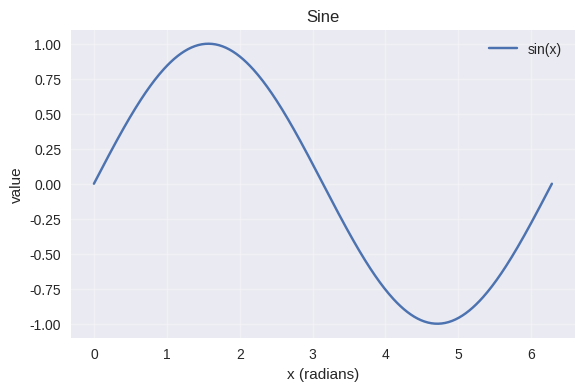
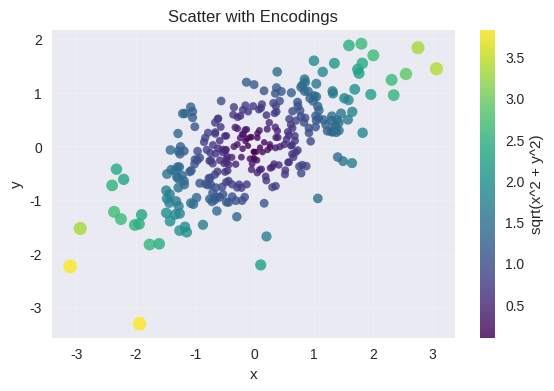
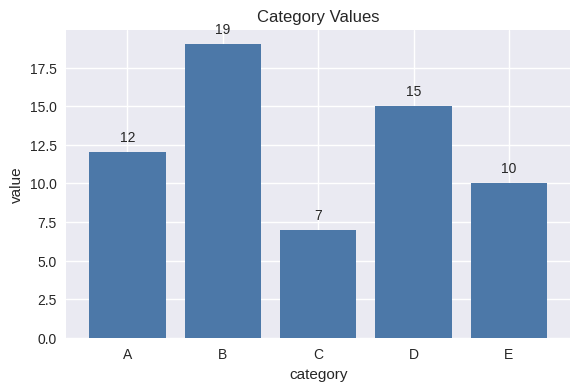
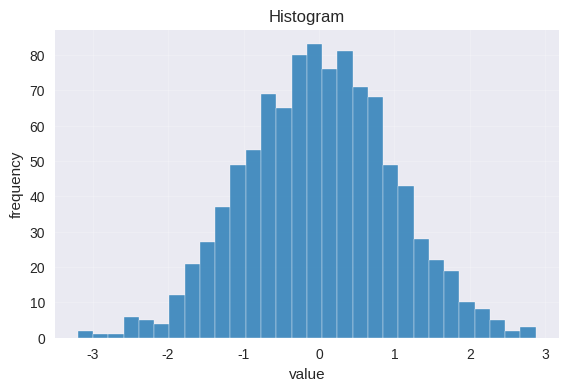
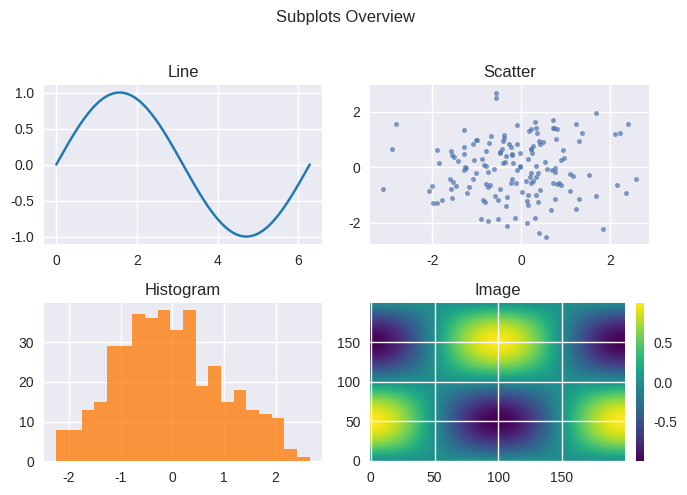
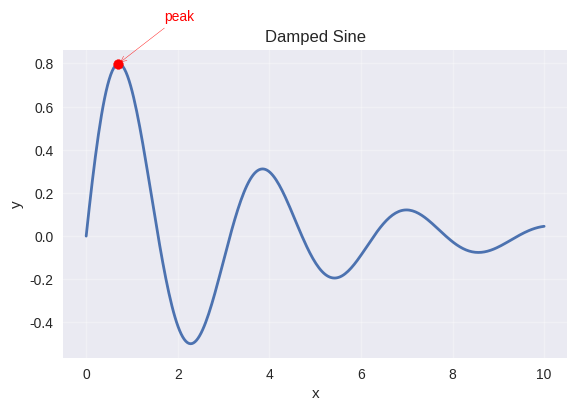

Reproduce these figures in Python, in order.
import numpy as np
import matplotlib.pyplot as plt
plt.style.use('seaborn-v0_8')

x = np.linspace(0, 2*np.pi, 400)
y = np.sin(x)
plt.figure(figsize=(6.5, 4))
plt.plot(x, y, label='sin(x)')
plt.xlabel('x (radians)'); plt.ylabel('value'); plt.title('Sine')
plt.legend(); plt.grid(alpha=0.3)
plt.show()

rng = np.random.default_rng(0)
x = rng.normal(size=300); y = 0.5*x + rng.normal(scale=0.6, size=300)
c = np.hypot(x, y)
s = 20 + 80 * (c - c.min()) / (np.ptp(c) or 1.0)
plt.figure(figsize=(6.5, 4))
sc = plt.scatter(x, y, c=c, s=s, cmap='viridis', alpha=0.8, edgecolor='none')
plt.colorbar(sc, label='sqrt(x^2 + y^2)'); plt.grid(alpha=0.2)
plt.xlabel('x'); plt.ylabel('y'); plt.title('Scatter with Encodings')
plt.show()

labels = ['A','B','C','D','E']
vals = [12, 19, 7, 15, 10]
plt.figure(figsize=(6.5, 4))
bars = plt.bar(labels, vals, color='#4C78A8')
for b in bars:
    plt.text(b.get_x()+b.get_width()/2, b.get_height()+0.5, f'{b.get_height():.0f}', ha='center', va='bottom')
plt.xlabel('category'); plt.ylabel('value'); plt.title('Category Values')
plt.show()

data = rng.normal(loc=0.0, scale=1.0, size=1000)
plt.figure(figsize=(6.5, 4))
plt.hist(data, bins=30, color='#1f77b4', alpha=0.8, edgecolor='white')
plt.xlabel('value'); plt.ylabel('frequency'); plt.title('Histogram')
plt.grid(alpha=0.2); plt.show()

xx = np.linspace(0, 2*np.pi, 200); yy = np.sin(xx)
img = np.outer(np.sin(xx), np.cos(xx))
fig, axes = plt.subplots(2, 2, figsize=(7,5))
axes[0,0].plot(xx, yy, color='#1f77b4'); axes[0,0].set_title('Line')
axes[0,1].scatter(rng.normal(size=150), rng.normal(size=150), s=10, alpha=0.7); axes[0,1].set_title('Scatter')
axes[1,0].hist(rng.normal(size=400), bins=20, color='#ff7f0e', alpha=0.8); axes[1,0].set_title('Histogram')
im = axes[1,1].imshow(img, origin='lower', cmap='viridis', aspect='auto'); axes[1,1].set_title('Image')
fig.colorbar(im, ax=axes[1,1], fraction=0.046, pad=0.04)
fig.suptitle('Subplots Overview', y=0.98); fig.tight_layout(rect=[0,0,1,0.96])
plt.show()

x = np.linspace(0, 10, 300); y = np.exp(-0.3*x) * np.sin(2*x)
plt.figure(figsize=(6.5,4)); plt.plot(x, y, lw=2)
idx = np.argmax(y); plt.scatter([x[idx]],[y[idx]], color='red', zorder=5)
plt.annotate('peak', xy=(x[idx],y[idx]), xytext=(x[idx]+1.0,y[idx]+0.2),
             arrowprops=dict(arrowstyle='->', color='red'), color='red')
plt.xlabel('x'); plt.ylabel('y'); plt.grid(alpha=0.3); plt.title('Damped Sine')
plt.show()